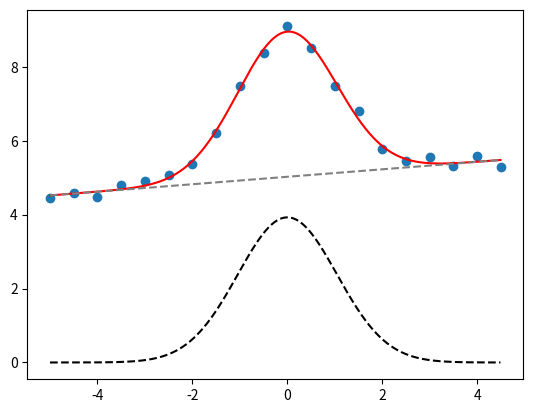

Reproduce this figure in Python.
import matplotlib
from matplotlib import pyplot as plt
from matplotlib.backends.backend_pdf import PdfPages

import numpy as np

import scipy
from scipy.optimize import curve_fit

def gaussian_func(x, amp, mu, sigma):
    return amp/(sigma * np.sqrt(2 * np.pi)) * np.exp( - (x - mu)**2 / (2 * sigma**2))
def gaus_pol1(x, amp, mu, sigma, const, tilt):
    return gaussian_func(x,amp,mu,sigma)+const*np.ones_like(x)+tilt*x

def fit_gaus_pol1(x_data, y_data, init_params):
    popt, pcov = curve_fit(gaus_pol1, x_data, y_data, init_params)
    return popt, pcov
    
if __name__=="__main__":
  #create dummy data
  const=5
  tilt =0.1
  x = np.arange(-5,5, 0.5)
  y = gaussian_func(x, 10, 0, 1) + const*np.ones_like(x)+tilt*x+np.random.normal(0, 0.15, len(x))
  plt.scatter(x,y)

  init_params=[10,0,1,1,1]
  popt, pcov=fit_gaus_pol1(x,y,init_params)

  xd = np.arange(x.min(), x.max(), 0.01)
  y_fit=gaus_pol1(xd, popt[0], popt[1], popt[2], popt[3], popt[4])

  y_gaus=gaussian_func(xd, popt[0], popt[1], popt[2])
  y_pol1=xd*popt[4] + popt[3]

  plt.plot(xd, y_fit, color='r')
  plt.plot(xd, y_gaus, color='k', linestyle='--')
  plt.plot(xd, y_pol1, color='gray', linestyle='--')

  plt.show()

  
